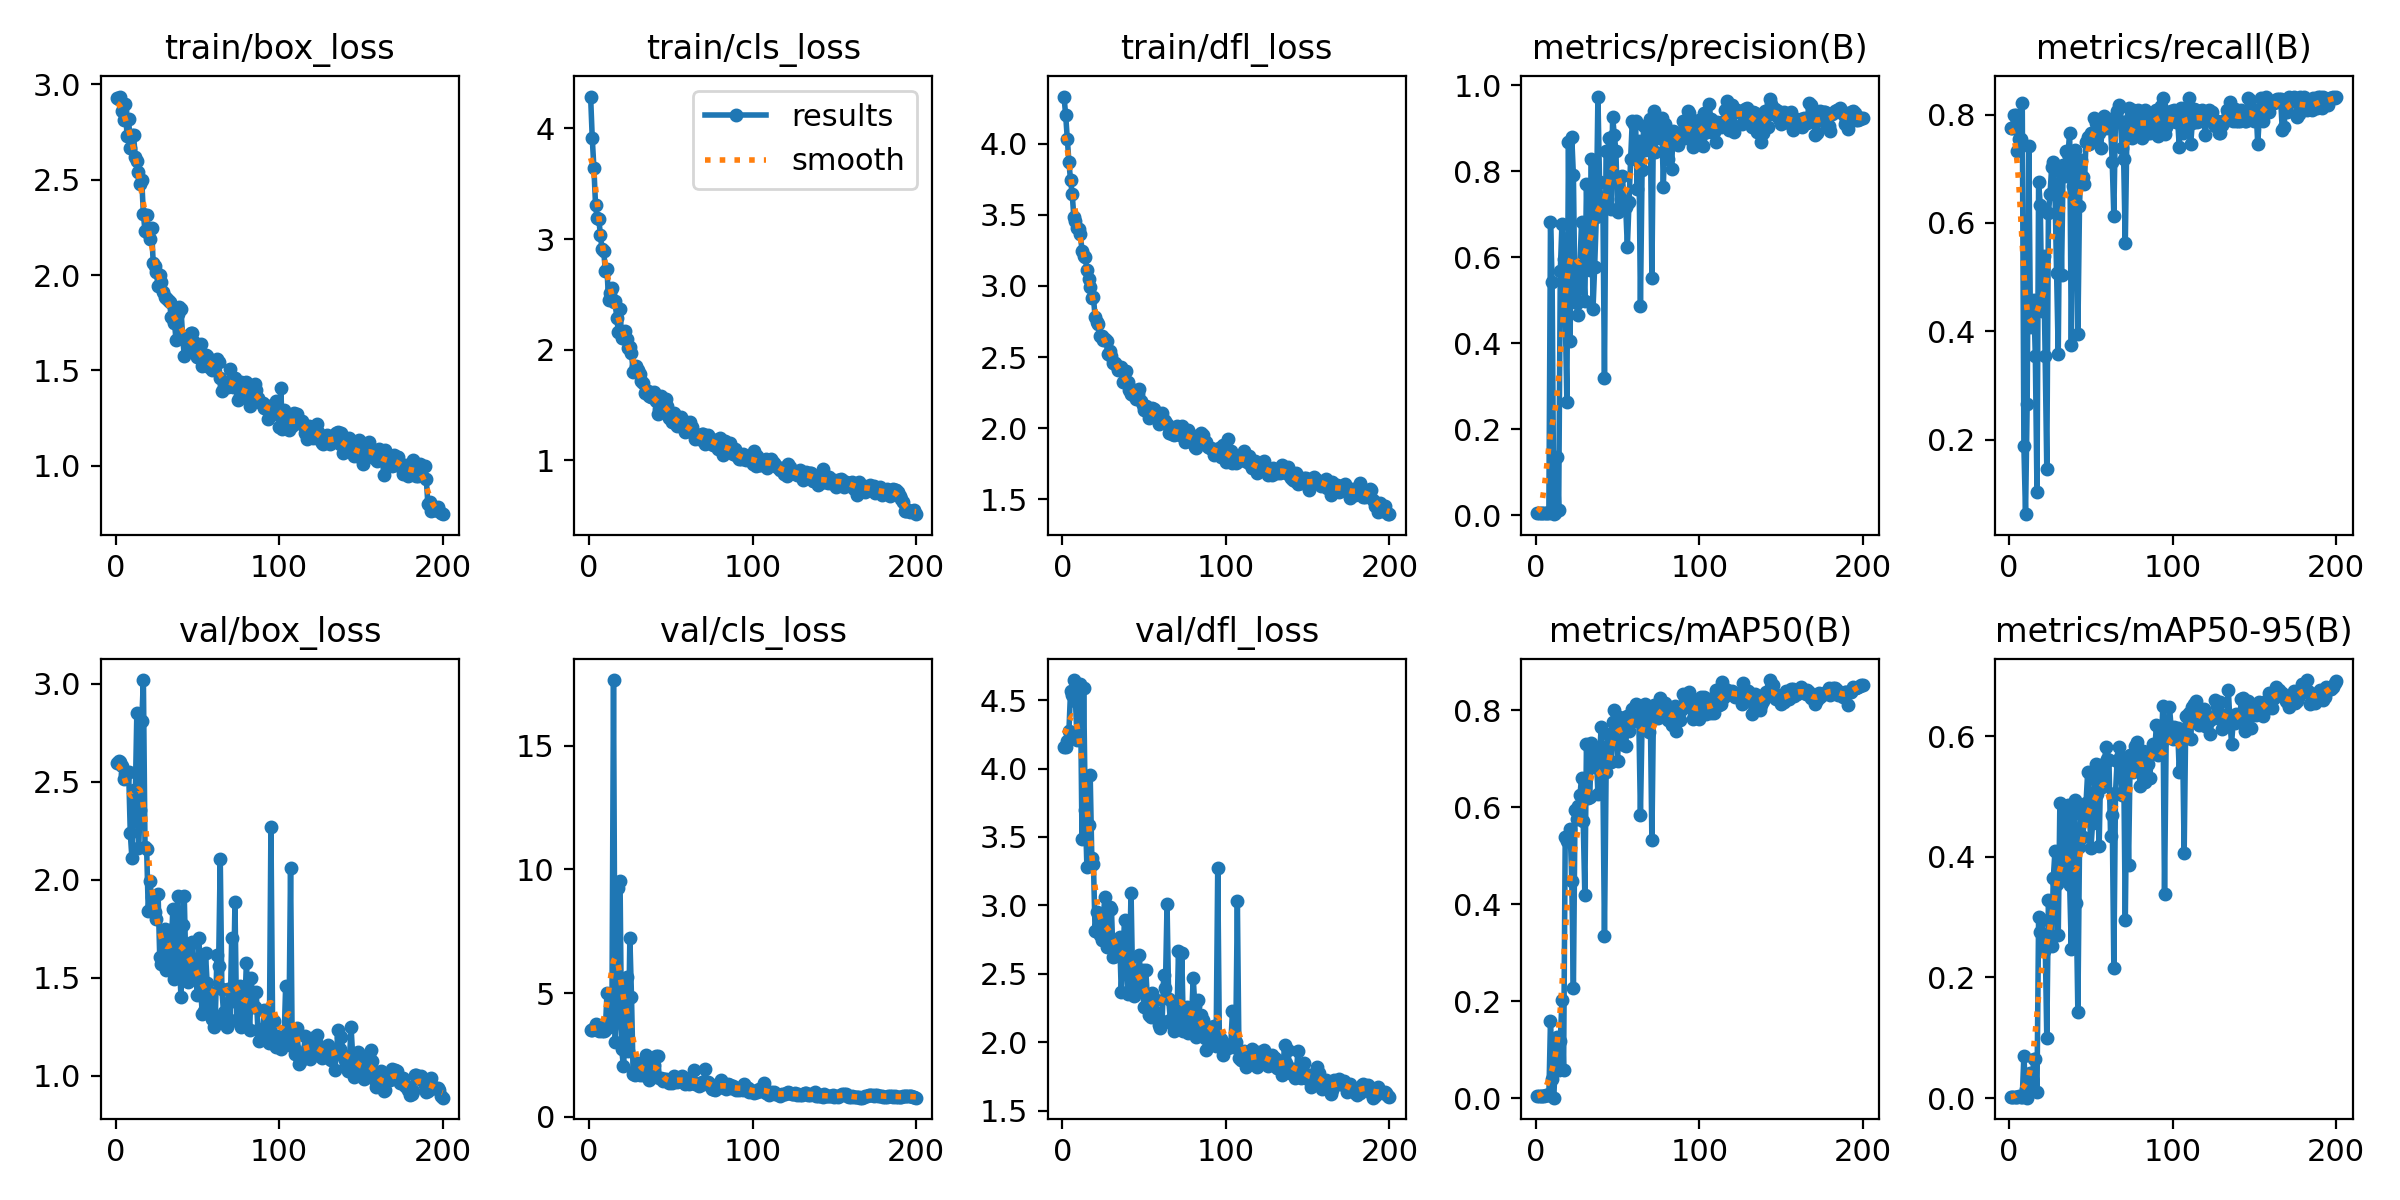

The file beside this chart, header and first rows:
epoch, train/box_loss, train/cls_loss, train/dfl_loss, metrics/precision(B), metrics/recall(B), metrics/mAP50(B), metrics/mAP50-95(B), val/box_loss, val/cls_loss, val/dfl_loss, lr/pg0, lr/pg1, lr/pg2
1, 2.93, 4.288, 4.333, 0.00378, 0.775, 0.00501, 0.00199, 2.596, 3.521, 4.159, 0.0001429, 0.0001429, 0.0001429
2, 2.925, 3.912, 4.203, 0.00372, 0.775, 0.00403, 0.00158, 2.608, 3.519, 4.16, 0.0002986, 0.0002986, 0.0002986
3, 2.936, 3.646, 4.036, 0.0039, 0.8, 0.00403, 0.00152, 2.602, 3.598, 4.201, 0.0004527, 0.0004527, 0.0004527
4, 2.861, 3.311, 3.871, 0.00389, 0.8, 0.004, 0.00145, 2.582, 3.733, 4.275, 0.0006054, 0.0006054, 0.0006054
5, 2.815, 3.186, 3.744, 0.00401, 0.7333, 0.00435, 0.00163, 2.512, 3.629, 4.567, 0.0007564, 0.0007564, 0.0007564
6, 2.897, 3.184, 3.648, 0.00413, 0.7542, 0.00729, 0.0026, 2.538, 3.484, 4.534, 0.0009059, 0.0009059, 0.0009059
7, 2.727, 3.032, 3.487, 0.00425, 0.7542, 0.00623, 0.00228, 2.544, 3.663, 4.646, 0.001054, 0.001054, 0.001054
8, 2.82, 2.907, 3.459, 0.00444, 0.8208, 0.00645, 0.00232, 2.549, 3.462, 4.493, 0.0012, 0.0012, 0.0012
9, 2.664, 2.893, 3.405, 0.6806, 0.1875, 0.1601, 0.06982, 2.237, 3.458, 4.205, 0.001345, 0.001345, 0.001345
10, 2.732, 2.715, 3.402, 0.542, 0.0625, 0.0405, 0.01506, 2.109, 3.493, 4.245, 0.001365, 0.001365, 0.001365
11, 2.736, 2.727, 3.366, 0.0021, 0.2667, 0.00153, 0.00064, 2.456, 4.995, 4.614, 0.001358, 0.001358, 0.001358
12, 2.619, 2.446, 3.246, 0.00515, 0.7417, 0.07674, 0.02514, 2.404, 3.629, 3.489, 0.001351, 0.001351, 0.001351
13, 2.597, 2.514, 3.213, 0.1361, 0.4083, 0.1268, 0.04237, 2.85, 3.898, 4.588, 0.001344, 0.001344, 0.001344
14, 2.54, 2.554, 3.204, 0.0116, 0.4208, 0.05829, 0.01823, 2.16, 3.671, 3.696, 0.001337, 0.001337, 0.001337
15, 2.476, 2.43, 3.112, 0.5671, 0.4583, 0.1182, 0.06427, 2.356, 17.66, 3.28, 0.00133, 0.00133, 0.00133
16, 2.497, 2.438, 3.048, 0.6769, 0.3542, 0.2029, 0.06439, 2.808, 3.036, 3.587, 0.001323, 0.001323, 0.001323
17, 2.32, 2.285, 2.996, 0.5957, 0.1042, 0.05772, 0.01052, 3.018, 4.202, 3.952, 0.001316, 0.001316, 0.001316
18, 2.23, 2.159, 2.915, 0.4732, 0.675, 0.5378, 0.2998, 2.166, 9.234, 3.345, 0.001309, 0.001309, 0.001309
19, 2.316, 2.363, 2.92, 0.2638, 0.6333, 0.5311, 0.2759, 2.155, 9.52, 3.304, 0.001302, 0.001302, 0.001302
20, 2.22, 2.102, 2.782, 0.8681, 0.4375, 0.5397, 0.2958, 1.839, 2.748, 2.81, 0.001295, 0.001295, 0.001295
21, 2.19, 2.102, 2.748, 0.4036, 0.5383, 0.5562, 0.2437, 1.993, 2.062, 2.955, 0.001288, 0.001288, 0.001288
22, 2.247, 2.17, 2.733, 0.8785, 0.3542, 0.4486, 0.2644, 1.914, 2.811, 2.812, 0.00128, 0.00128, 0.00128
23, 2.064, 2.099, 2.647, 0.79, 0.1458, 0.227, 0.09996, 1.911, 5.646, 2.786, 0.001273, 0.001273, 0.001273
24, 2.049, 2.014, 2.645, 0.4988, 0.6182, 0.5952, 0.3283, 1.838, 2.643, 2.744, 0.001266, 0.001266, 0.001266
25, 2.016, 2.029, 2.622, 0.4927, 0.6542, 0.5753, 0.258, 1.797, 7.231, 2.919, 0.001259, 0.001259, 0.001259
26, 1.944, 1.97, 2.629, 0.4647, 0.7042, 0.6031, 0.2527, 1.925, 4.851, 3.06, 0.001252, 0.001252, 0.001252
27, 2.002, 1.799, 2.613, 0.5797, 0.7125, 0.6244, 0.3658, 1.607, 1.712, 2.696, 0.001245, 0.001245, 0.001245
28, 1.965, 1.818, 2.519, 0.6821, 0.6583, 0.6612, 0.4097, 1.572, 1.678, 2.725, 0.001238, 0.001238, 0.001238
29, 1.911, 1.853, 2.543, 0.5808, 0.5084, 0.5707, 0.3545, 1.619, 1.95, 2.986, 0.001231, 0.001231, 0.001231
30, 1.884, 1.816, 2.507, 0.4967, 0.3582, 0.4197, 0.2698, 1.751, 2.189, 2.973, 0.001224, 0.001224, 0.001224
31, 1.878, 1.783, 2.46, 0.7687, 0.6953, 0.7312, 0.4889, 1.539, 1.671, 2.623, 0.001217, 0.001217, 0.001217
32, 1.871, 1.716, 2.458, 0.5979, 0.5045, 0.6201, 0.3769, 1.587, 1.905, 2.627, 0.00121, 0.00121, 0.00121
33, 1.859, 1.698, 2.441, 0.57, 0.7063, 0.6202, 0.3612, 1.746, 1.692, 2.73, 0.001203, 0.001203, 0.001203
34, 1.777, 1.609, 2.408, 0.8282, 0.6875, 0.7323, 0.4729, 1.643, 1.78, 2.647, 0.001196, 0.001196, 0.001196
35, 1.77, 1.617, 2.415, 0.4797, 0.7333, 0.6821, 0.3844, 1.849, 2.48, 2.771, 0.001189, 0.001189, 0.001189
36, 1.751, 1.623, 2.427, 0.5773, 0.7279, 0.7142, 0.4857, 1.496, 1.736, 2.367, 0.001181, 0.001181, 0.001181
37, 1.658, 1.579, 2.324, 0.692, 0.7667, 0.7099, 0.3526, 1.653, 1.495, 2.635, 0.001174, 0.001174, 0.001174
38, 1.793, 1.575, 2.34, 0.9732, 0.375, 0.6274, 0.2472, 1.919, 2.289, 2.894, 0.001167, 0.001167, 0.001167
39, 1.83, 1.605, 2.401, 0.7738, 0.6686, 0.7067, 0.4706, 1.575, 1.885, 2.694, 0.00116, 0.00116, 0.00116
40, 1.82, 1.619, 2.325, 0.7195, 0.7351, 0.7649, 0.4947, 1.404, 2.079, 2.356, 0.001153, 0.001153, 0.001153
41, 1.678, 1.536, 2.267, 0.7349, 0.7046, 0.6728, 0.3233, 1.767, 2.45, 2.603, 0.001146, 0.001146, 0.001146
42, 1.576, 1.414, 2.238, 0.3184, 0.3958, 0.3342, 0.1434, 1.916, 2.478, 3.09, 0.001139, 0.001139, 0.001139
43, 1.664, 1.468, 2.233, 0.8468, 0.6314, 0.6724, 0.4169, 1.544, 1.57, 2.412, 0.001132, 0.001132, 0.001132
44, 1.663, 1.582, 2.267, 0.8467, 0.7167, 0.7501, 0.4813, 1.48, 1.567, 2.336, 0.001125, 0.001125, 0.001125
45, 1.608, 1.47, 2.208, 0.8764, 0.6848, 0.7276, 0.4323, 1.66, 1.463, 2.525, 0.001118, 0.001118, 0.001118
46, 1.697, 1.503, 2.243, 0.711, 0.6723, 0.6933, 0.4687, 1.499, 1.523, 2.368, 0.001111, 0.001111, 0.001111
47, 1.698, 1.551, 2.272, 0.9256, 0.75, 0.7761, 0.4898, 1.682, 1.524, 2.635, 0.001104, 0.001104, 0.001104
48, 1.649, 1.49, 2.19, 0.8842, 0.7584, 0.8002, 0.5404, 1.507, 1.433, 2.448, 0.001097, 0.001097, 0.001097
49, 1.614, 1.383, 2.16, 0.8464, 0.7458, 0.7696, 0.4797, 1.59, 1.362, 2.528, 0.001089, 0.001089, 0.001089
50, 1.571, 1.423, 2.125, 0.7049, 0.7667, 0.6954, 0.4147, 1.412, 1.397, 2.261, 0.001082, 0.001082, 0.001082
51, 1.572, 1.348, 2.153, 0.7859, 0.7562, 0.7854, 0.4562, 1.702, 1.355, 2.527, 0.001075, 0.001075, 0.001075
52, 1.636, 1.428, 2.125, 0.7347, 0.7938, 0.7765, 0.5285, 1.448, 1.632, 2.316, 0.001068, 0.001068, 0.001068
53, 1.521, 1.329, 2.073, 0.7877, 0.784, 0.7843, 0.5545, 1.315, 1.438, 2.199, 0.001061, 0.001061, 0.001061
54, 1.535, 1.307, 2.088, 0.7241, 0.7875, 0.729, 0.5036, 1.33, 1.399, 2.185, 0.001054, 0.001054, 0.001054
55, 1.581, 1.339, 2.139, 0.716, 0.7667, 0.7272, 0.4175, 1.625, 1.484, 2.361, 0.001047, 0.001047, 0.001047
56, 1.574, 1.389, 2.135, 0.6238, 0.7375, 0.788, 0.5523, 1.472, 1.625, 2.316, 0.00104, 0.00104, 0.00104
57, 1.515, 1.333, 2.093, 0.7281, 0.7875, 0.7578, 0.5164, 1.425, 1.633, 2.311, 0.001033, 0.001033, 0.001033
58, 1.539, 1.357, 2.086, 0.8273, 0.7979, 0.7915, 0.5343, 1.377, 1.402, 2.214, 0.001026, 0.001026, 0.001026
59, 1.5, 1.256, 2.029, 0.9159, 0.7745, 0.8032, 0.5823, 1.29, 1.314, 2.126, 0.001019, 0.001019, 0.001019
60, 1.509, 1.263, 2.062, 0.9088, 0.7875, 0.7784, 0.5626, 1.25, 1.487, 2.103, 0.001012, 0.001012, 0.001012
... 140 more rows
